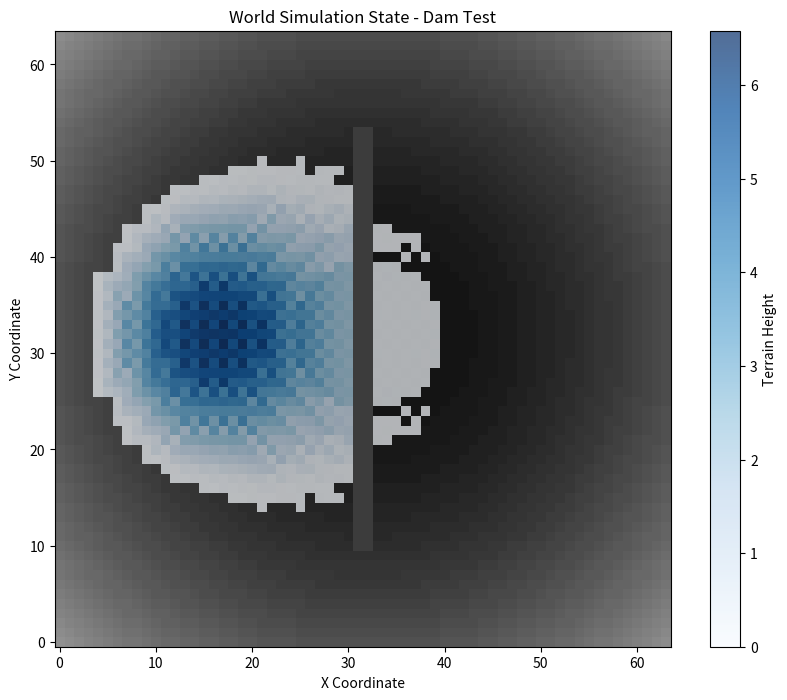

Write the Python code that produced this figure.
import numpy as np
import matplotlib.pyplot as plt

def setup_environment(dims=(64, 64, 64)):
    """Initializes the terrain and water arrays."""
    print(f"Setting up environment with dimensions {dims}...")
    terrain = np.zeros(dims, dtype=np.int8)
    water = np.zeros(dims, dtype=np.float32)
    return terrain, water

def generate_terrain_mathematical(terrain_array):
    """Generates a mathematical valley without using a noise library."""
    print("Generating mathematical terrain (opensimplex not found)...")
    dims = terrain_array.shape
    center_x, center_y = dims[0] / 2, dims[1] / 2
    
    for x in range(dims[0]):
        for y in range(dims[1]):
            # Calculate distance from the center
            dist_x = (x - center_x) ** 2
            dist_y = (y - center_y) ** 2
            
            # Create a parabolic valley shape
            height = int((dist_x + dist_y) / (center_x**2 + center_y**2) * (dims[2] / 2)) + 5
            
            # Ensure height is within bounds
            height = min(height, dims[2] - 1)
            
            # Fill terrain from the bottom up to the calculated height
            terrain_array[x, y, :height] = 1 # 1 = rock
    print("Terrain generation complete.")
    return terrain_array

def simulation_step(terrain, water):
    """
    Runs one iteration of the water physics simulation using a vectorized approach
    for more realistic and efficient horizontal water flow.
    """
    dims = terrain.shape
    max_water_per_cell = 1.0
    flow_speed = 0.5  # Controls how quickly water equalizes per step
    epsilon = 1e-5    # Small constant to prevent division by zero

    # --- Downward Flow (Gravity) ---
    # Water flows from a cell to the one directly below it if it's not rock.
    # This loop is necessary to simulate gravity layer by layer correctly.
    for z in range(dims[2] - 1):
        water_above = water[:, :, z + 1]
        can_flow_down = (water_above > 0) & (terrain[:, :, z] == 0)
        free_space_below = max_water_per_cell - water[:, :, z]
        water_to_move = np.minimum(water_above, free_space_below)
        flow_amount = np.where(can_flow_down, water_to_move, 0)
        water[:, :, z + 1] -= flow_amount
        water[:, :, z] += flow_amount

    # --- Horizontal Flow (Pressure) ---
    # Water flows from cells with more water to adjacent cells with less.
    # This process is vectorized for performance.
    water_old = np.copy(water)

    # Calculate potential flow to each of the 4 horizontal neighbors
    # Flow is calculated based on the difference in water levels.

    # Calculate differences with neighbors (positive means current cell is higher)
    # Using np.roll and then correcting for boundaries is a clean way to handle this.
    diff_N = water_old - np.roll(water_old, 1, axis=1)
    diff_S = water_old - np.roll(water_old, -1, axis=1)
    diff_W = water_old - np.roll(water_old, 1, axis=0)
    diff_E = water_old - np.roll(water_old, -1, axis=0)

    # Calculate flow only where the current cell is higher and the neighbor is not terrain
    flow_N = np.maximum(0, diff_N) * (terrain == 0) * (np.roll(terrain, 1, axis=1) == 0)
    flow_S = np.maximum(0, diff_S) * (terrain == 0) * (np.roll(terrain, -1, axis=1) == 0)
    flow_W = np.maximum(0, diff_W) * (terrain == 0) * (np.roll(terrain, 1, axis=0) == 0)
    flow_E = np.maximum(0, diff_E) * (terrain == 0) * (np.roll(terrain, -1, axis=0) == 0)

    # Correct for wrap-around at boundaries
    flow_N[:, 0, :] = 0
    flow_S[:, -1, :] = 0
    flow_W[0, :, :] = 0
    flow_E[-1, :, :] = 0

    # Sum of all potential outgoing flows from each cell
    total_flow_out = flow_N + flow_S + flow_W + flow_E

    # Normalize flows to prevent a cell from giving away more water than it has
    scale_factor = np.divide(water_old, total_flow_out, out=np.ones_like(water_old), where=total_flow_out > epsilon)
    scale_factor = np.minimum(1.0, scale_factor)

    # Apply the scaling factor and flow speed
    flow_N *= scale_factor * flow_speed
    flow_S *= scale_factor * flow_speed
    flow_W *= scale_factor * flow_speed
    flow_E *= scale_factor * flow_speed

    # Calculate the net change in water for each cell
    delta_water = np.zeros_like(water)

    # Subtract outflows
    delta_water -= (flow_N + flow_S + flow_W + flow_E)

    # Add inflows from neighbors (by rolling the outflow arrays)
    delta_water += np.roll(flow_S, 1, axis=1)  # Inflow from North is neighbor's flow_S
    delta_water += np.roll(flow_N, -1, axis=1) # Inflow from South is neighbor's flow_N
    delta_water += np.roll(flow_E, 1, axis=0)  # Inflow from West is neighbor's flow_E
    delta_water += np.roll(flow_W, -1, axis=0) # Inflow from East is neighbor's flow_W

    # Update the water array
    water += delta_water


def visualize_world(terrain, water):
    """Creates and displays a 2D top-down visualization of the world."""
    print("Visualizing world...")
    
    heightmap = np.zeros((terrain.shape[0], terrain.shape[1]))
    for x in range(terrain.shape[0]):
        for y in range(terrain.shape[1]):
            rock_indices = np.where(terrain[x, y, :] == 1)[0]
            if len(rock_indices) > 0:
                heightmap[x, y] = rock_indices.max()
            else:
                heightmap[x, y] = 0

    water_depth = np.sum(water, axis=2)
    
    plt.figure(figsize=(10, 8))
    plt.title("World Simulation State - Dam Test")
    
    plt.imshow(heightmap.T, cmap='gray', origin='lower', vmin=0, vmax=terrain.shape[2])
    
    masked_water = np.ma.masked_where(water_depth <= 0.01, water_depth)
    plt.imshow(masked_water.T, cmap='Blues', origin='lower', alpha=0.7, vmin=0)
    
    plt.xlabel("X Coordinate")
    plt.ylabel("Y Coordinate")
    plt.colorbar(label="Terrain Height")
    plt.show()

# --- Execute the Test Scenario ---
WORLD_DIMS = (64, 64, 64)

# 1. Setup
terrain, water = setup_environment(WORLD_DIMS)

# 2. Generate Terrain
terrain = generate_terrain_mathematical(terrain)

# 3. Build a Dam
print("Building a dam...")
dam_x = WORLD_DIMS[0] // 2
dam_y_start, dam_y_end = 10, WORLD_DIMS[1] - 10
# Find the ground height along the dam's path
ground_height = 0
for y in range(dam_y_start, dam_y_end):
    rock_indices = np.where(terrain[dam_x, y, :] == 1)[0]
    if len(rock_indices) > 0:
        ground_height = max(ground_height, rock_indices.max())

dam_height = ground_height + 5 # Build dam 5 units high
terrain[dam_x-1:dam_x+1, dam_y_start:dam_y_end, :dam_height] = 1

# 4. Add Water Source
print("Adding water source...")
# Place water upstream of the dam
water[WORLD_DIMS[0] // 4, WORLD_DIMS[1] // 2, WORLD_DIMS[2] - 2] = 2000.0

# 5. Run Simulation
num_iterations = 100
print(f"Running simulation for {num_iterations} iterations...")
for i in range(num_iterations):
    if (i + 1) % 10 == 0:
        print(f"  ...Iteration {i+1}/{num_iterations}")
    simulation_step(terrain, water)
print("Simulation complete.")

# 6. Display Final Result
visualize_world(terrain, water)